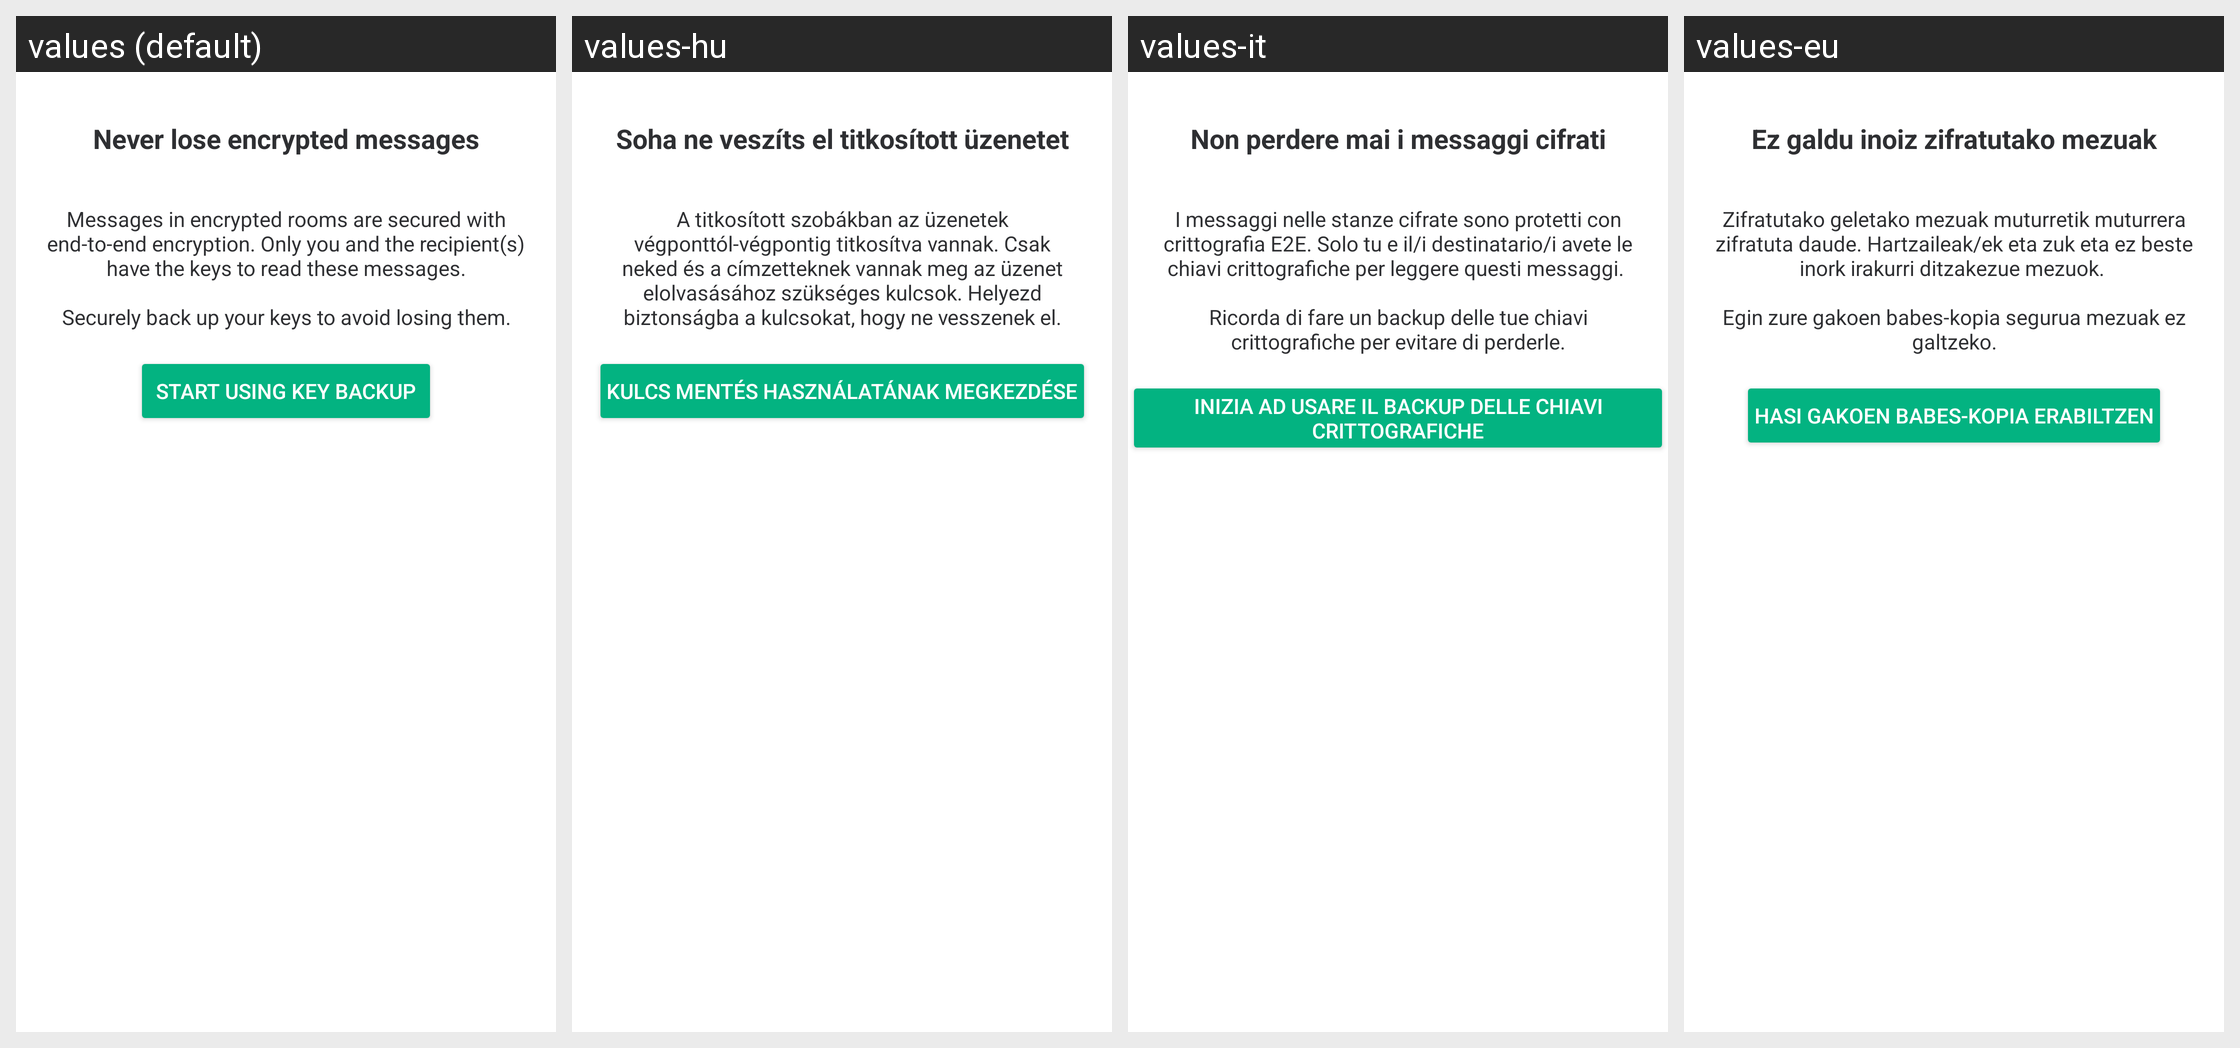

Here is an Android app screen in its default locale and in the app's own translations. Write out the translated-string differences for the strings that appear on this screen.
Android screen res/layout/fragment_keys_backup_setup_step1.xml rendered under 4 locales, left to right: values (default), values-hu, values-it, values-eu. Device: Nexus 5 (rendered at 1080×1920; each locale shown at half size, 540×960, under a caption strip naming it); theme AppTheme.Light.
Other locales in the repository, not shown: values-ar, values-bg, values-bn-rIN, values-bs, values-ca, values-cs, values-cy, values-da, values-de, values-el, values-en-rGB, values-eo, values-es, values-es-rMX, values-fa, values-fi, values-fr, values-fy, values-ga, values-gl, values-he, values-id, values-in, values-is, values-ja, values-ko, values-lv, values-nb-rNO, values-nl, values-nn, values-pl, values-pt, values-pt-rBR, values-ro, values-ru, values-sk, values-sq, values-sr, values-sv, values-te, values-th, values-tlh, values-tr, values-uk, values-vls, values-zh-rCN, values-zh-rTW.
Strings drawn on this screen, with the default value and each locale's value (text and hints the layout hard-codes, and strings that could not be matched under every locale, appear in the picture but are not listed):

keys_backup_setup_step1_title
  values: Never lose encrypted messages
  values-hu: Soha ne veszíts el titkosított üzenetet
  values-it: Non perdere mai i messaggi cifrati
  values-eu: Ez galdu inoiz zifratutako mezuak

keys_backup_setup_step1_description
  values: Messages in encrypted rooms are secured with end-to-end encryption. Only you and the recipient(s) have the keys to read these messages.
      
      Securely back up your keys to avoid losing them.
  values-hu: A titkosított szobákban az üzenetek végponttól-végpontig titkosítva vannak. Csak neked és a címzetteknek vannak meg az üzenet elolvasásához szükséges kulcsok. Helyezd biztonságba a kulcsokat, hogy ne vesszenek el.
  values-it: I messaggi nelle stanze cifrate sono protetti con crittografia E2E. Solo tu e il/i destinatario/i avete le chiavi crittografiche per leggere questi messaggi. 
       
      Ricorda di fare un backup delle tue chiavi crittografiche per evitare di perderle.
  values-eu: Zifratutako geletako mezuak muturretik muturrera zifratuta daude. Hartzaileak/ek eta zuk eta ez beste inork irakurri ditzakezue mezuok. 
       
      Egin zure gakoen babes-kopia segurua mezuak ez galtzeko.

keys_backup_setup
  values: Start using Key Backup
  values-hu: Kulcs Mentés használatának megkezdése
  values-it: Inizia ad usare il Backup delle chiavi crittografiche
  values-eu: Hasi gakoen babes-kopia erabiltzen
